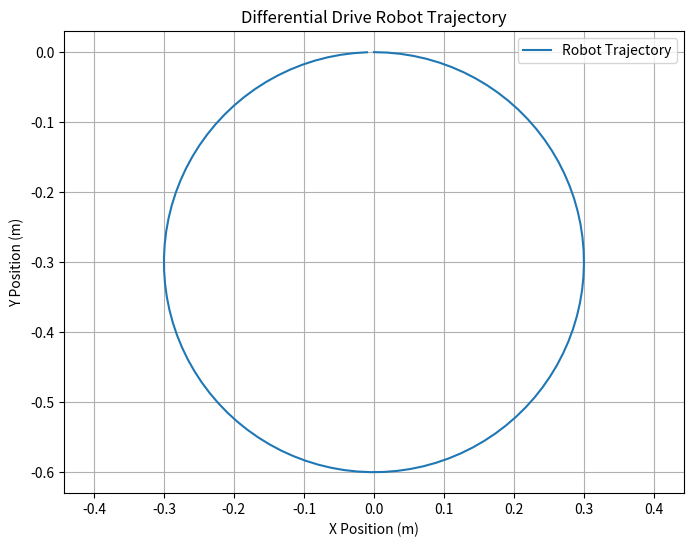

Write the Python code that produced this figure.
import numpy as np
import matplotlib.pyplot as plt

def differential_drive_kinematics(pose, t, wheel_velocities, R, L):
    """
    Calculates the derivatives of the robot's pose for forward kinematics.

    Args:
        pose (list): Current pose [x, y, theta] of the robot.
        t (float): Current time (unused in this time-invariant system, but required by odeint).
        wheel_velocities (tuple): Angular velocities (phi_dot_L, phi_dot_R) of left and right wheels.
        R (float): Wheel radius.
        L (float): Distance between wheels (track width).

    Returns:
        list: Derivatives of pose [x_dot, y_dot, theta_dot].
    """
    x, y, theta = pose
    phi_dot_L, phi_dot_R = wheel_velocities

    v = (R / 2) * (phi_dot_L + phi_dot_R)
    omega = (R / L) * (phi_dot_R - phi_dot_L)

    x_dot = v * np.cos(theta)
    y_dot = v * np.sin(theta)
    theta_dot = omega

    return [x_dot, y_dot, theta_dot]

if __name__ == "__main__":
    from scipy.integrate import odeint

    # Robot parameters
    wheel_radius = 0.05  # meters
    track_width = 0.2    # meters

    # Initial pose [x, y, theta]
    initial_pose = [0.0, 0.0, 0.0] # Start at origin, facing along x-axis

    # Wheel angular velocities (e.g., constant velocities for a straight line)
    # To move straight: phi_dot_L = phi_dot_R
    # To turn: phi_dot_L != phi_dot_R
    left_wheel_angular_velocity = 10.0 # rad/s
    right_wheel_angular_velocity = 5.0 # rad/s
    
    # Time span for simulation
    time_start = 0.0
    time_end = 5.0
    num_steps = 100
    time_points = np.linspace(time_start, time_end, num_steps)

    # Solve the differential equations
    # The 'args' parameter passes the additional arguments (wheel_velocities, R, L) to the function
    solution = odeint(differential_drive_kinematics, initial_pose, time_points, 
                      args=((left_wheel_angular_velocity, right_wheel_angular_velocity), wheel_radius, track_width))

    # Extract results
    x_trajectory = solution[:, 0]
    y_trajectory = solution[:, 1]
    theta_trajectory = solution[:, 2]

    # Plot the trajectory
    plt.figure(figsize=(8, 6))
    plt.plot(x_trajectory, y_trajectory, label='Robot Trajectory')
    plt.xlabel('X Position (m)')
    plt.ylabel('Y Position (m)')
    plt.title('Differential Drive Robot Trajectory')
    plt.grid(True)
    plt.axis('equal') # Ensure equal scaling for x and y axes
    plt.legend()
    plt.show()
